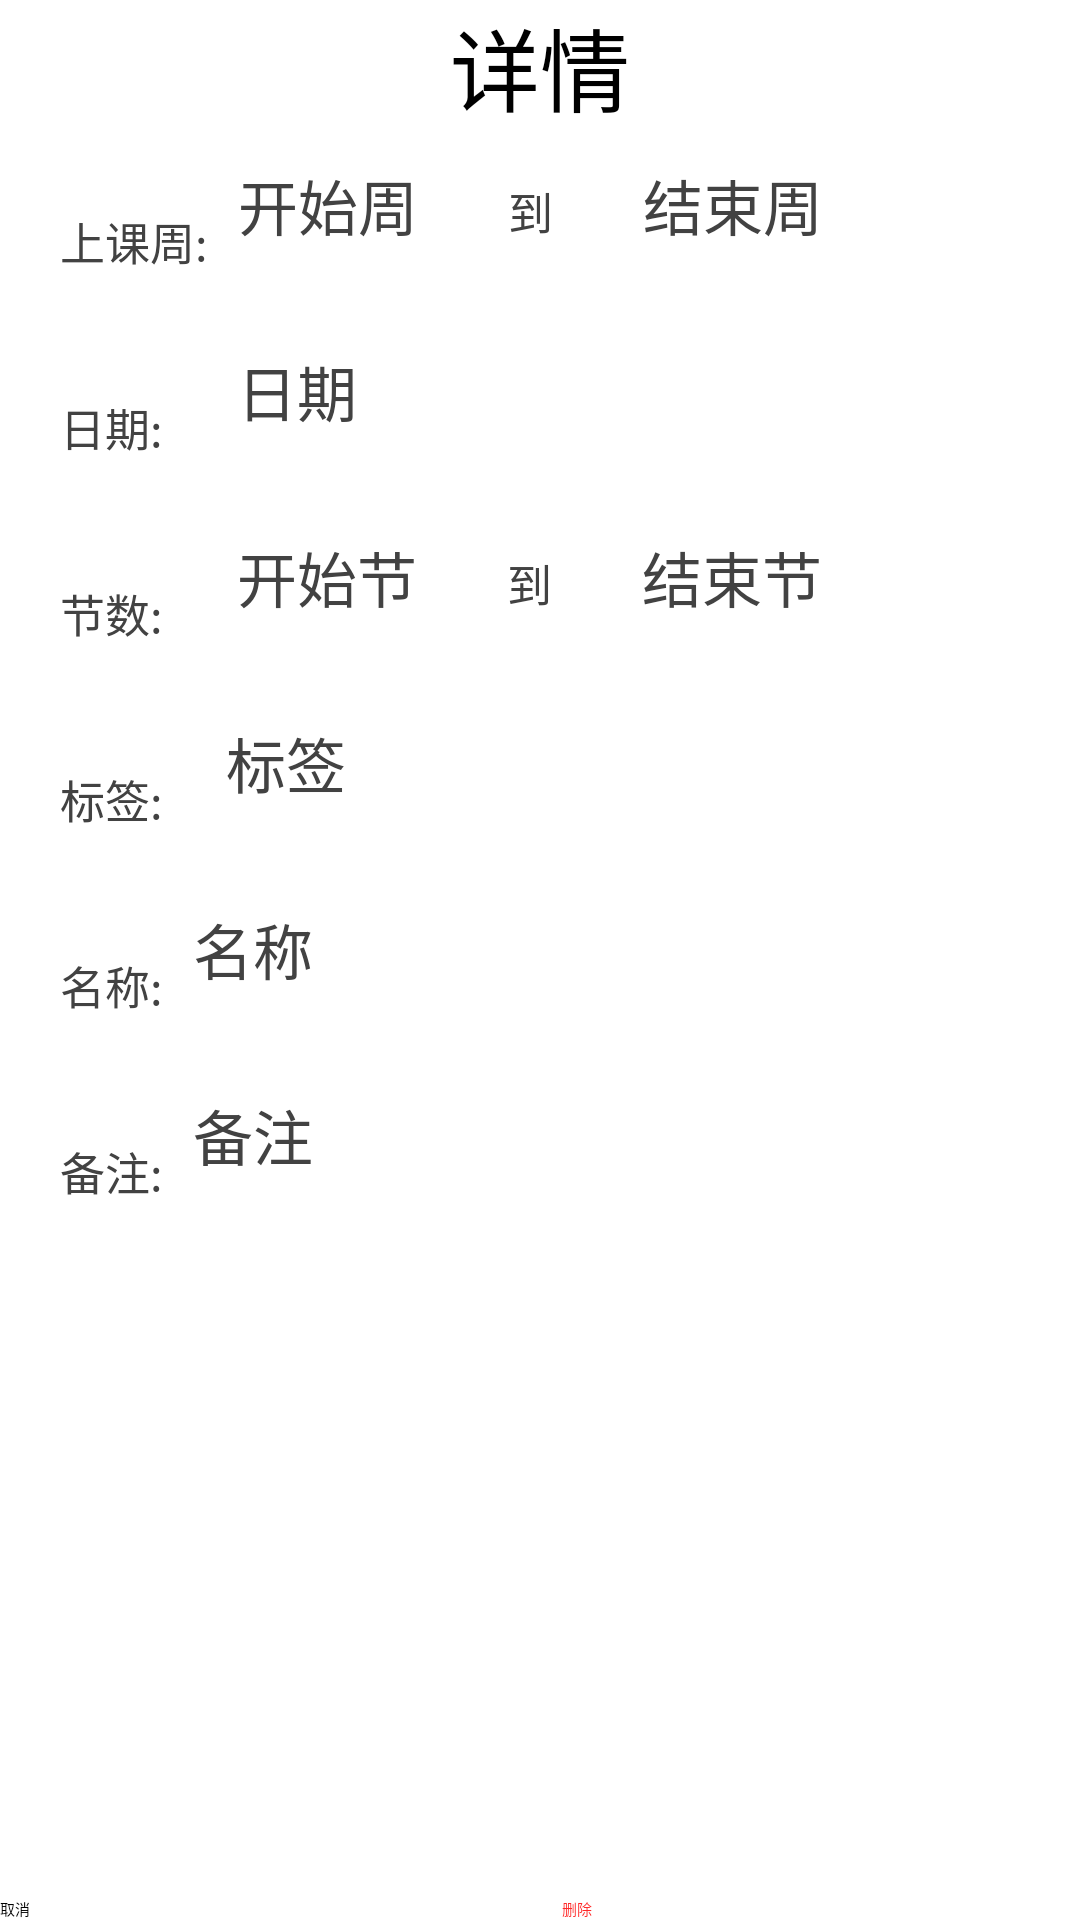

Reconstruct the res/layout file that produces this screen, plus the resources it refers to.
<!-- AndroidManifest.xml: application theme Theme.MyApplication -->
<!-- res/layout/activity_press.xml -->
<?xml version="1.0" encoding="utf-8"?>
<LinearLayout xmlns:android="http://schemas.android.com/apk/res/android"
    xmlns:app="http://schemas.android.com/apk/res-auto"
    xmlns:tools="http://schemas.android.com/tools"
    style="@style/MyModelSetting"
    android:layout_width="match_parent"
    android:layout_height="wrap_content"
    android:background="#fff"
    android:orientation="vertical"
    tools:context=".ui.schedule.DialogModal">
    <TextView
        android:layout_width="wrap_content"
        android:layout_height="wrap_content"
        android:text="详情"
        android:textColorHighlight="@color/cardview_light_background"
        android:textSize="30dp"
        android:layout_gravity="center"
        android:textColor="@color/black"/>

    <LinearLayout
        android:layout_width="match_parent"
        android:layout_height="wrap_content"
        android:orientation="horizontal"
        android:layout_margin="10dp">
        <TextView
            android:layout_width="wrap_content"
            android:layout_height="wrap_content"
            android:text="上课周:"
            android:textSize="15dp"
            android:textColor="@color/cardview_dark_background"
            android:layout_margin="10dp"/>

        <TextView
            android:text="开始周"
            android:textSize="20dp"
            android:textColor="@color/cardview_dark_background"
            android:id="@+id/startweek"
            android:layout_width="wrap_content"
            android:layout_height="wrap_content"
            >
        </TextView>

        <TextView
            android:layout_width="wrap_content"
            android:layout_height="wrap_content"
            android:layout_marginLeft="30sp"
            android:layout_marginRight="30sp"
            android:text="到"
            android:textColor="@color/cardview_dark_background"
            android:textSize="15dp" />
        <TextView
            android:text="结束周"
            android:textSize="20dp"
            android:textColor="@color/cardview_dark_background"
            android:id="@+id/endweek"
            android:layout_width="wrap_content"
            android:layout_height="wrap_content"
            >
        </TextView>

    </LinearLayout>

    <LinearLayout
        android:layout_width="match_parent"
        android:layout_height="wrap_content"
        android:layout_margin="10dp"
        android:orientation="horizontal">
        <TextView
            android:layout_width="wrap_content"
            android:layout_height="wrap_content"
            android:text="日期:    "
            android:textSize="15dp"
            android:textColor="@color/cardview_dark_background"
            android:layout_margin="10dp"/>

        <TextView
            android:text="日期"
            android:textSize="20dp"
            android:textColor="@color/cardview_dark_background"
            android:id="@+id/day"
            android:layout_width="wrap_content"
            android:layout_height="wrap_content"
            >
        </TextView>


    </LinearLayout>

    <LinearLayout
        android:layout_width="match_parent"
        android:layout_height="wrap_content"
        android:orientation="horizontal"
        android:layout_margin="10dp">
        <TextView
            android:layout_width="wrap_content"
            android:layout_height="wrap_content"
            android:text="节数:    "
            android:textSize="15dp"
            android:textColor="@color/cardview_dark_background"
            android:layout_margin="10dp"/>

        <TextView
            android:text="开始节"
            android:textSize="20dp"
            android:textColor="@color/cardview_dark_background"
            android:id="@+id/starttime"
            android:layout_width="wrap_content"
            android:layout_height="wrap_content"
            >
        </TextView>

        <TextView
            android:layout_width="wrap_content"
            android:layout_height="wrap_content"
            android:layout_marginLeft="30sp"
            android:layout_marginRight="30sp"
            android:text="到"
            android:textColor="@color/cardview_dark_background"
            android:textSize="15dp" />
        <TextView
            android:text="结束节"
            android:textSize="20dp"
            android:textColor="@color/cardview_dark_background"
            android:id="@+id/endtime"
            android:layout_width="wrap_content"
            android:layout_height="wrap_content"
            >
        </TextView>


    </LinearLayout>

    <LinearLayout
        android:layout_width="match_parent"
        android:layout_height="wrap_content"
        android:orientation="horizontal"
        android:layout_margin="10dp">
        <TextView
            android:layout_width="wrap_content"
            android:layout_height="wrap_content"
            android:text="标签:   "
            android:textSize="15dp"
            android:textColor="@color/cardview_dark_background"
            android:layout_margin="10dp"/>

        <TextView
            android:text="标签"
            android:textSize="20dp"
            android:textColor="@color/cardview_dark_background"
            android:id="@+id/label"
            android:layout_width="wrap_content"
            android:layout_height="wrap_content"
            >
        </TextView>



    </LinearLayout>

    <LinearLayout
        android:layout_width="match_parent"
        android:layout_height="wrap_content"
        android:layout_margin="10dp"
        android:orientation="horizontal">
        <TextView
            android:layout_width="wrap_content"
            android:layout_height="wrap_content"
            android:text="名称:"
            android:textSize="15dp"
            android:textColor="@color/cardview_dark_background"
            android:layout_margin="10dp"/>

        <TextView
            android:text="名称"
            android:textSize="20dp"
            android:textColor="@color/cardview_dark_background"
            android:id="@+id/sub"
            android:layout_width="wrap_content"
            android:layout_height="wrap_content"
            >
        </TextView>



    </LinearLayout>

    <LinearLayout
        android:layout_width="match_parent"
        android:layout_height="wrap_content"
        android:layout_margin="10dp"
        android:orientation="horizontal">
        <TextView
            android:layout_width="wrap_content"
            android:layout_height="wrap_content"
            android:text="备注:"
            android:textSize="15dp"
            android:textColor="@color/cardview_dark_background"
            android:layout_margin="10dp"/>

        <TextView
            android:text="备注"
            android:textSize="20dp"
            android:textColor="@color/cardview_dark_background"
            android:id="@+id/teacher"
            android:layout_width="wrap_content"
            android:layout_height="wrap_content"
            >
        </TextView>



    </LinearLayout>

    <LinearLayout
        android:layout_width="match_parent"
        android:layout_height="match_parent"
        android:gravity="bottom">

        <Button
            android:id="@+id/close_activity"
            android:layout_width="21dp"
            android:layout_height="wrap_content"
            android:layout_weight="1"
            android:text="取消" />

        <Button
            android:id="@+id/delete_activity"
            android:layout_width="6dp"
            android:layout_height="wrap_content"
            android:layout_weight="1"
            android:text="删除"
            android:textColor="@color/red"/>

    </LinearLayout>

</LinearLayout>
<!-- resources referenced by this layout -->
<resources>
  <color name="black">#FF000000</color>
  <color name="red">#D7FF0000</color>
  <style name="MyModelSetting" parent="Theme.AppCompat">
          
          <item name="android:windowBackground">@color/transparent</item>
          
          <item name="android:windowIsTranslucent">true</item>
          
          <item name="android:windowNoTitle">true</item>
          
          <item name="android:windowAnimationStyle">@null</item>
      </style>
  <color name="transparent">#3CFFFFFF</color>
</resources>
